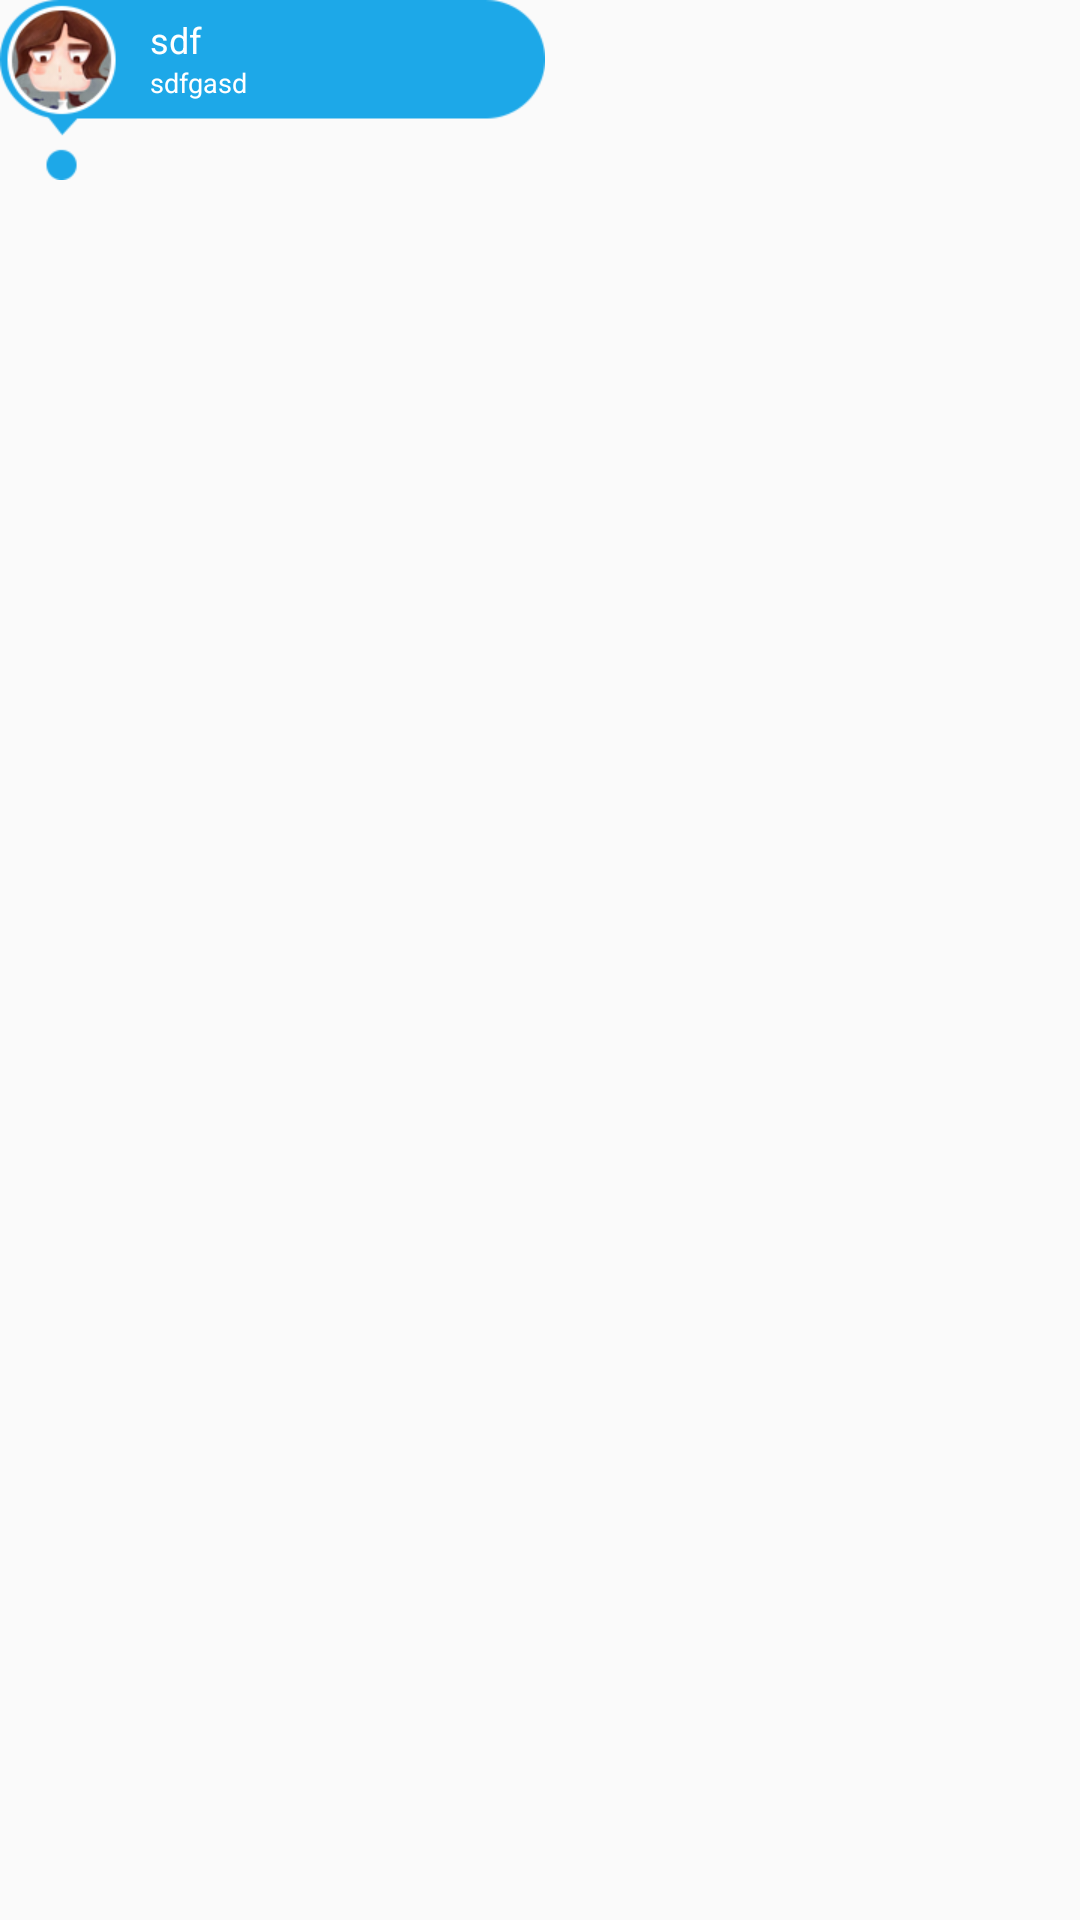

Write the Android layout XML for this screen, with the resource values it uses.
<!-- AndroidManifest.xml: application theme Theme.AppCompat.Light.NoActionBar -->
<!-- res/layout/mark_point.xml -->
<?xml version="1.0" encoding="utf-8"?>
<FrameLayout xmlns:android="http://schemas.android.com/apk/res/android"
    android:id="@+id/mark_bg"
    android:layout_width="wrap_content"
    android:layout_height="wrap_content"
    android:layout_gravity="center"
    android:orientation="vertical">


    <ImageView
        android:background="@drawable/ziji"
        android:layout_width="wrap_content"
        android:layout_height="wrap_content"/>

    <LinearLayout
        android:layout_width="match_parent"
        android:layout_height="match_parent"
        android:orientation="vertical">

        <TextView
            android:textColor="#FFFFFF"
            android:layout_marginTop="5dp"
            android:id="@+id/tv_address_one"
            android:layout_width="wrap_content"
            android:layout_height="wrap_content"
            android:layout_gravity="center_vertical"
            android:gravity="center"
            android:paddingLeft="50dp"
            android:text="sdf"
            android:textSize="12sp" />


        <TextView
            android:id="@+id/tv_address"
            android:textColor="#FFFFFF"

            android:layout_width="wrap_content"
            android:layout_height="wrap_content"
            android:layout_gravity="center_vertical"
            android:gravity="center"
            android:paddingLeft="50dp"
            android:textSize="9sp"
            android:text="sdfgasd" />

    </LinearLayout>

</FrameLayout>
<!-- resources referenced by this layout -->
<resources>
  <!-- drawable ziji: png bitmap (drawable-hdpi, 9577 bytes) -->
</resources>
